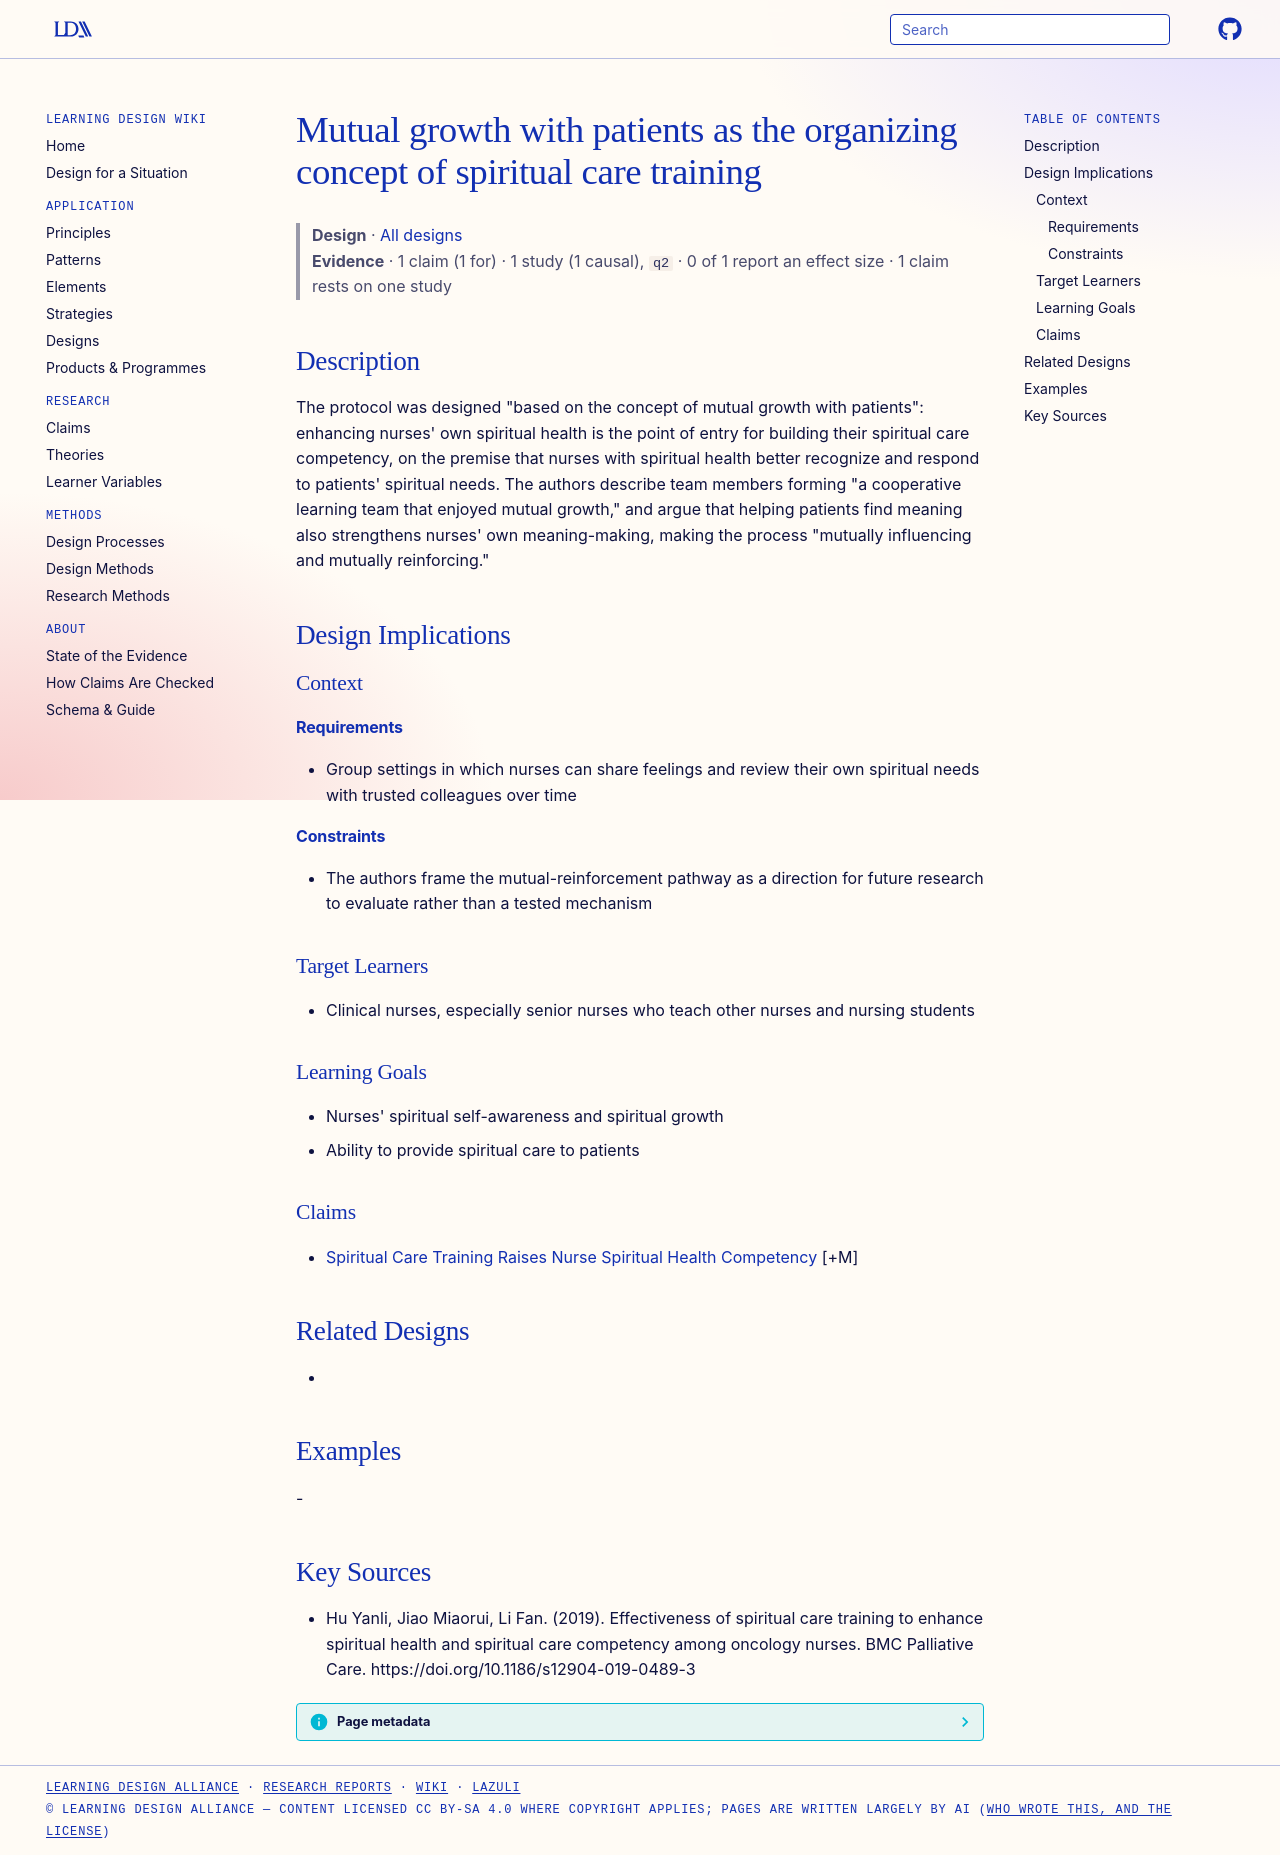

repository: Learning-Design-Alliance/learning-wiki · page: designs/mutual-growth-with-patients-concept/index.html · generator: mkdocs

---
type: design
id: mutual-growth-with-patients-concept
title: Mutual growth with patients as the organizing concept of spiritual care training
description: "The protocol was designed \"based on the concept of mutual growth with patients\": enhancing nurses' own spiritual health is the point of entry for building their spiritual care competency, on the premise that nurses wi..."
status: review
generated:
  by: "process:settle-candidates"
  at: 2026-11-08
sources:
  - id: hu-yanli-2019
    resource: "https://doi.org/10.1186/s12904-019-0489-3"
    title: "Hu Yanli, Jiao Miaorui, Li Fan. (2019). Effectiveness of spiritual care training to enhance spiritual health and spiritual care competency among oncology nurses. BMC Palliative Care. https://doi.org/10.1186/s12904-019-0489-3"
    author: Hu Yanli, Jiao Miaorui, Li Fan
---

# Mutual growth with patients as the organizing concept of spiritual care training

> **Design** · [All designs](index.md)
> **Evidence** · 1 claim (1 for) · 1 study (1 causal), `q2` · 0 of 1 report an effect size · 1 claim rests on one study

## Description
The protocol was designed "based on the concept of mutual growth with patients": enhancing nurses' own spiritual health is the point of entry for building their spiritual care competency, on the premise that nurses with spiritual health better recognize and respond to patients' spiritual needs. The authors describe team members forming "a cooperative learning team that enjoyed mutual growth," and argue that helping patients find meaning also strengthens nurses' own meaning-making, making the process "mutually influencing and mutually reinforcing."

## Design Implications

### Context
#### Requirements
- Group settings in which nurses can share feelings and review their own spiritual needs with trusted colleagues over time
#### Constraints
- The authors frame the mutual-reinforcement pathway as a direction for future research to evaluate rather than a tested mechanism

### Target Learners
- Clinical nurses, especially senior nurses who teach other nurses and nursing students

### Learning Goals
- Nurses' spiritual self-awareness and spiritual growth
- Ability to provide spiritual care to patients

### Claims
- [Spiritual Care Training Raises Nurse Spiritual Health Competency](../claims/spiritual-care-training-raises-nurse-spiritual-health-competency.md) [+M]

## Related Designs
- 

## Examples
-

## Key Sources
- Hu Yanli, Jiao Miaorui, Li Fan. (2019). Effectiveness of spiritual care training to enhance spiritual health and spiritual care competency among oncology nurses. BMC Palliative Care. https://doi.org/10.1186/s12904-019-0489-3
